pico-8 play session: mixed d-pad (fixed 12-tick cycle)

[t = 1 s] mixed d-pad (1.2s cycle ×~1): → ← ↑ ↓ + 🅾/❎ taps, ~1s
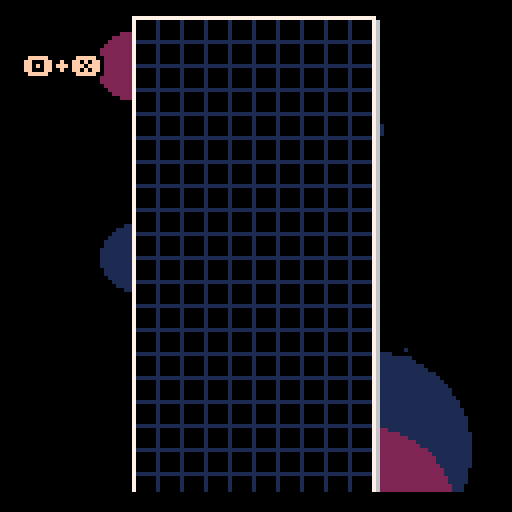
[t = 2 s] mixed d-pad (1.2s cycle ×~1): → ← ↑ ↓ + 🅾/❎ taps, ~2s
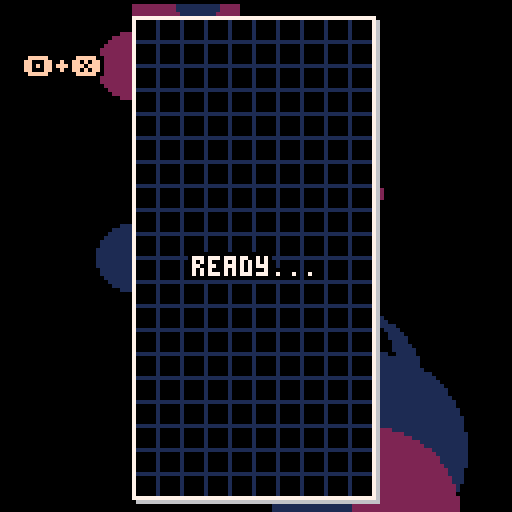
[t = 4 s] mixed d-pad (1.2s cycle ×~3): → ← ↑ ↓ + 🅾/❎ taps, ~4s
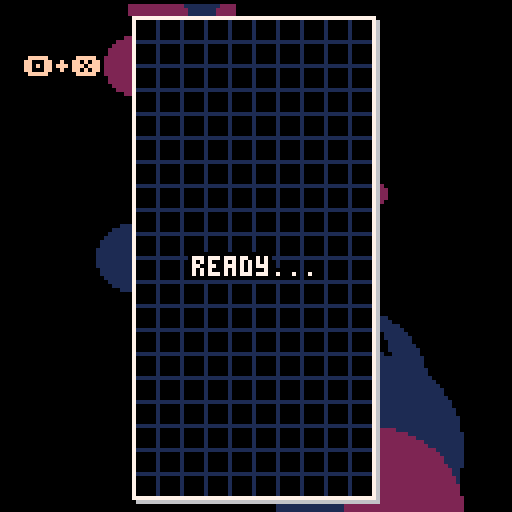
[t = 8 s] mixed d-pad (1.2s cycle ×~6): → ← ↑ ↓ + 🅾/❎ taps, ~8s
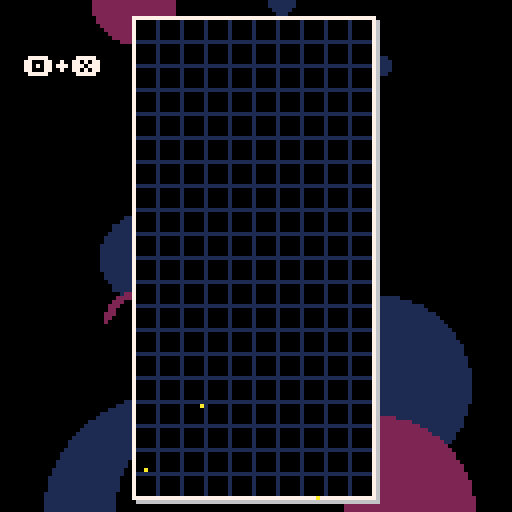

pico-8 cartridge
version 18
__lua__
cartdata 'tesselode_tera'

-- resources --

-- tetromino data --
--[[
	this section defines the shape of tetrominos, as well as how they rotate.
	the "blocks" table for each tetromino defines the shape and
	relative position of each of the 4 orientations of each tetromino.
	the "kick" table lists the relative positions that will be tested
	to see if a tetromino can be rotated clockwise or counterclockwise,
	given its current position and state of the board.
	this data follows the super rotation system (srs).
]]

-- this is the kick data used for j, l, s, t, and z pieces
local main_kick_data = {
	{ -- from spawn state
		cw = {{0, 0}, {-1, 0}, {-1, 1}, {0, -2}, {-1, -2}},
		ccw = {{0, 0}, {1, 0}, {1, 1}, {0, -2}, {1, -2}},
	},
	{ -- from 1 clockwise rotation from spawn
		cw = {{0, 0}, {1, 0}, {1, -1}, {0, 2}, {1, 2}},
		ccw = {{0, 0}, {1, 0}, {1, -1}, {0, 2}, {1, 2}},
	},
	{ -- from 2 rotations from spawn
		cw = {{0, 0}, {1, 0}, {1, 1}, {0, -2}, {1, -2}},
		ccw = {{0, 0}, {-1, 0}, {-1, 1}, {0, -2}, {-1, -2}},
	},
	{ -- from 1 counter-clockwise rotation from spawn
		cw = {{0, 0}, {-1, 0}, {-1, -1}, {0, 2}, {-1, 2}},
		ccw = {{0, 0}, {-1, 0}, {-1, -1}, {0, 2}, {-1, 2}},
	},
}

local tetrominoes = {
	i = {
		blocks = {
			{
				'0000',
				'0000',
				'1111',
				'0000',
			},
			{
				'0010',
				'0010',
				'0010',
				'0010',
			},
			{
				'0000',
				'1111',
				'0000',
				'0000',
			},
			{
				'0100',
				'0100',
				'0100',
				'0100',
			},
		},
		--[[
			this is the kick data used for i pieces. this particular
			variation is the kick data used in tgm3 and tgm ace,
			which makes i piece rotation more symmetrical than in
			standard srs
		]]
		kick = {
			{ -- from spawn state
				cw = {{0, 0}, {-2, 0}, {1, 0}, {1, 2}, {-2, -1}},
				ccw = {{0, 0}, {2, 0}, {-1, 0}, {-1, 2}, {2, -1}},
			},
			{ -- from 1 clockwise rotation from spawn
				cw = {{0, 0}, {-1, 0}, {2, 0}, {-1, 2}, {2, -1}},
				ccw = {{0, 0}, {2, 0}, {-1, 0}, {2, 1}, {-1, -2}},
			},
			{ -- from 2 rotations from spawn
				cw = {{0, 0}, {2, 0}, {-1, 0}, {2, 1}, {-1, -1}},
				ccw = {{0, 0}, {-2, 0}, {1, 0}, {-2, 1}, {1, -1}},
			},
			{ -- from 1 counter-clockwise rotation from spawn
				cw = {{0, 0}, {-2, 0}, {1, 0}, {-2, 1}, {1, -2}},
				ccw = {{0, 0}, {1, 0}, {-2, 0}, {1, 2}, {-2, -1}},
			},
		},
		sprite = 1,
		color = 12,
		sound = 63,
	},
	l = {
		blocks = {
			{
				'000',
				'111',
				'100',
			},
			{
				'010',
				'010',
				'011',
			},
			{
				'001',
				'111',
				'000',
			},
			{
				'110',
				'010',
				'010',
			},
		},
		kick = main_kick_data,
		sprite = 2,
		color = 9,
		sound = 61,
	},
	j = {
		blocks = {
			{
				'000',
				'111',
				'001',
			},
			{
				'011',
				'010',
				'010',
			},
			{
				'100',
				'111',
				'000',
			},
			{
				'010',
				'010',
				'110',
			},
		},
		kick = main_kick_data,
		sprite = 3,
		color = 14,
		sound = 62,
	},
	o = {
		blocks = {
			{
				'11',
				'11',
			},
		},
		sprite = 4,
		color = 10,
		sound = 57,
		-- the o piece has no kick data, as it cannot be rotated
	},
	s = {
		blocks = {
			{
				'000',
				'110',
				'011',
			},
			{
				'001',
				'011',
				'010',
			},
			{
				'110',
				'011',
				'000',
			},
			{
				'010',
				'110',
				'100',
			},
		},
		kick = main_kick_data,
		sprite = 5,
		color = 11,
		sound = 59,
	},
	z = {
		blocks = {
			{
				'000',
				'011',
				'110',
			},
			{
				'010',
				'011',
				'001',
			},
			{
				'011',
				'110',
				'000',
			},
			{
				'100',
				'110',
				'010',
			},
		},
		kick = main_kick_data,
		sprite = 6,
		color = 8,
		sound = 60,
	},
	t = {
		blocks = {
			{
				'000',
				'111',
				'010',
			},
			{
				'010',
				'011',
				'010',
			},
			{
				'010',
				'111',
				'000',
			},
			{
				'010',
				'110',
				'010',
			},
		},
		kick = main_kick_data,
		sprite = 7,
		color = 13,
		sound = 58,
	},
}

-- sfx
sound = {
	line_clear = {51, 50, 49, 48},
	soft_drop = 52,
	illegal = 53,
	hard_drop = 54,
	shift = 55,
	fall = 56,
	rotate_cw = 46,
	rotate_ccw = 47,
	hold = 45,
	buffered = 44,
	spin = 43,
	spin_line_clear = 42,
	top_out = 41,
	level_up = 40,
	ready = 39,
	play = 38,
	high_score = 37,
}

-- music
song = {
	song_1 = 20,
	song_2 = 0,
	song_3 = 40,
	title = 50,
}

-- save data locations
save_location = {
	high_score = 0,
	unlock_progress = 8,
	background = 32,
	music = 33,
	hard_drop = 34,
	rotation = 35,
}

-- options enums
background_mode = {
	auto = 0,
	bg_1 = 1,
	bg_2 = 2,
	bg_3 = 3,
	off = 4,
}

music_mode = {
	auto = 0,
	music_1 = 1,
	music_2 = 2,
	music_3 = 3,
	off = 4,
}

game_mode = {
	score_attack = 1,
	time_attack = 2,
}

-- constants --
local board_width = 10
local board_height = 40
local visible_board_height = 20
local block_size = 6

-- organization --
local state = {}

-->8
-- utilities

-- text
local function printf(text, x, y, color, align, outline_color)
	if align == 'center' then
		x -= #text * 2
	elseif align == 'right' then
		x -= #text * 4
	end
	if outline_color then
		for ox = -1, 1 do
			for oy = -1, 1 do
				if not (ox == 0 and oy == 0) then
					print(text, x + ox, y + oy, outline_color)
				end
			end
		end
	end
	print(text, x, y, color)
end

local function number_to_time(n)
	local seconds = flr(n % 60)
	local minutes = flr(n / 60)
	local seconds_string = tostr(seconds)
	if #seconds_string < 2 then
		seconds_string = '0' .. seconds_string
	end
	return tostr(minutes) .. ':' .. seconds_string
end

local function draw_fancy_number(number_string, x, y, alternate_palette)
	local start_sprite = alternate_palette and 112 or 32
	number_string = tostr(number_string)
	for i = 1, #number_string do
		local pos = #number_string - (i - 1)
		local character = sub(number_string, pos, pos)
		local sprite_offset = character == ':' and 10 or character == '.' and 11 or tonum(character)
		spr(start_sprite + sprite_offset, x - 5 * i, y)
	end
end

-- state management
local current_state

local function switch_state(state, ...)
	local previous = current_state
	if previous and previous.leave then
		previous:leave(...)
	end
	current_state = state
	if current_state.enter then
		current_state:enter(previous, ...)
	end
end

-- classes
local function new_class(t)
	local class = t or {}
	class.__index = class
	setmetatable(class, {
		__call = function(self, ...)
			local instance = setmetatable({}, class)
			if instance.new then instance:new(...) end
			return instance
		end,
	})
	return class
end

-->8
-- classes

local class = {}

-- particles

class.particle = new_class()

function class.particle:new(x, y, color, life_multiplier)
	self.x = x
	self.y = y
	self.color = color
	self.angle = rnd()
	self.angular_velocity = (-.5 + rnd()) / 100
	self.speed = 1 + rnd()
	self.damping = (1 + rnd()) / 60
	self.life = (60 + 60 * rnd()) * (life_multiplier or 1)
end

function class.particle:update()
	self.angular_velocity += (-.5 + rnd()) / 1000
	self.angle += self.angular_velocity
	self.speed -= self.damping
	self.x += self.speed * cos(self.angle)
	self.y += self.speed * sin(self.angle)
	self.life -= 1
	if self.life <= 0 then
		self.dead = true
	end
end

function class.particle:draw()
	pset(self.x, self.y, self.color)
end

-- line clear animation

class.line_clear_animation = new_class {
	duration = 28,
}

function class.line_clear_animation:new(x, y)
	self.x = x
	self.y = y
	self.time = 0
	self.width = 0
end

function class.line_clear_animation:update()
	self.width += (board_width * block_size - self.width) / 3
	if self.time < 20 and self.time % 2 == 0 then
		add(state.game.effects, class.particle(self.x + self.width, self.y, 7))
		add(state.game.effects, class.particle(self.x + self.width, self.y + block_size, 7))
	end
	self.time += 1
	self.dead = self.time >= self.duration
end

function class.line_clear_animation:draw()
	local color = self.time > 26 and 1
			   or self.time > 23 and 2
			   or self.time > 20 and 4
			   or self.time > 17 and 6
			   or 7
	rectfill(self.x, self.y, self.x + self.width,
		self.y + block_size, color)
end

-- tetris message

class.line_clear_message = new_class {
	duration = 40,
}

function class.line_clear_message:new(text, x, y)
	self.text = text
	self.x = x
	self.y = y + block_size
	self.target_y = y
	self.life = self.duration
end

function class.line_clear_message:update()
	self.y += (self.target_y - self.y) * .1
	self.life -= 1
	self.dead = self.life <= 0
end

function class.line_clear_message:draw()
	local color = self.life < 3 and 1
			   or self.life < 7 and 5
			   or self.life < 12 and 6
			   or 7
	local outline_color = self.life < 3 and 0 or 1
	printf(self.text, self.x, self.y, color, 'center', outline_color)
end

-- level up message

class.level_up_message = new_class()

function class.level_up_message:new()
	self.life = 180
	self.arrow_y_offset = 16
end

function class.level_up_message:update()
	self.arrow_y_offset -= self.arrow_y_offset * .1
	self.life -= 1
	self.dead = self.life <= 0
end

function class.level_up_message:draw()
	sspr(112, 0, 16, 16, 8, 72 + self.arrow_y_offset)
	printf('level up', 16, 78, time() % 1 > .5 and 7 or 12, 'center', 0)
end

-- menu

class.menu = new_class()

function class.menu:new(options)
	self.options = options
	self.selected = 1
	self.disabled = false
	self.hidden = false
	self.higlight_animation_time = 0
	self.y_offset = 0
end

function class.menu:update()
	self.higlight_animation_time += 1/60

	if self.disabled then return end

	-- input
	if btnp(0) then
		if self.options[self.selected].change then
			self.options[self.selected].change(-1)
			sfx(sound.shift)
		end
	elseif btnp(1) then
		if self.options[self.selected].change then
			self.options[self.selected].change(1)
			sfx(sound.shift)
		end
	elseif btnp(2) then
		self.selected -= 1
		if self.selected <= 0 then
			self.selected = #self.options
		end
		self.higlight_animation_time = 0
		sfx(sound.fall)
	end
	if btnp(3) then
		self.selected += 1
		if self.selected > #self.options then
			self.selected = 1
		end
		self.higlight_animation_time = 0
		sfx(sound.fall)
	end
	if btnp(4) then
		if self.options[self.selected].confirm then
			sfx(self.options[self.selected].sound or sound.rotate_cw)
			self.options[self.selected].confirm()
		end
		self.higlight_animation_time = 0
	end
end

function class.menu:draw(top)
	if self.hidden then return end
	for i = 1, #self.options do
		local text = self.options[i].text()
		local y = top + self.y_offset + 8 * (i - 1)
		if i == self.selected then
			local phase = cos(self.higlight_animation_time / 2)
			local color = phase > .25 and 7 or phase > -.25 and 15 or 14
			printf(text, 64, y + 1, 1, 'center')
			printf(text, 64, y, color, 'center')
		else
			printf(text, 64, y + 1, 5, 'center')
		end
	end
end

-->8
-- gameplay state

state.game = {
	board_draw_x = 33,
	board_draw_y = 4,
	shift_first_repeat_time = 10,
	shift_repeat_time = 1,
	soft_drop_gravity = 2,
	moves_per_level = 40,
	skin_change_1 = 4,
	skin_change_2 = 8,
	skin_change_dramatic_pause = 8,
	score_bounce_amount = 4,
	background_wipe_speed = 1,
	gravity_intervals = {45, 20, 10, 7, 4, 2, 1, .5, .1},
	lock_delays = {30, 28, 26, 24, 22, 20, 18, 16},
	point_values = {{3, 6, 10, 15}, {5, 10, 15, 20}},
	forced_lock_times = {240, 210, 180, 160, 140, 120, 110, 100, 90, 83, 76, 70, 63, 56, 50, 45, 40, 35, 30},
	time_attack_level_scale = 10,
	time_attack_base_level_drain = .0001,
}

function state.game:init_board()
	self.board = {}
	for x = 1, board_width do
		self.board[x] = {}
		for y = 1, board_height do
			self.board[x][y] = 0
		end
	end
end

function state.game:populate_next_queue()
	-- create a bag of all the possible tetrominos
	local shapes = {}
	for shape, _ in pairs(tetrominoes) do
		add(shapes, shape)
	end

	-- add them to the next queue in a random order
	for _ = 1, #shapes do
		local n = ceil(rnd(#shapes))
		add(self.next_queue, shapes[n])
		del(shapes, shapes[n])
	end
end

function state.game:get_spawn_delay()
	local level = flr(self.level)
	return level < 13 and 15
		or level < 23 and 15 - (level - 12)
		or 5
end

function state.game:get_gravity_interval()
	local level = flr(self.level)
	return self.gravity_intervals[min(level, #self.gravity_intervals)]
end

function state.game:get_lock_delay()
	local level = flr(self.level)
	return self.lock_delays[mid(1, level - 7, #self.lock_delays)]
end

function state.game:get_forced_lock_delay()
	local level = flr(self.level)
	return self.forced_lock_times[mid(1, level, #self.forced_lock_times)]
end

function state.game:enter(previous, mode)
	self.mode = mode or game_mode.time_attack
	self:init_board()
	self.next_queue = {}
	self:populate_next_queue()
	self.inverted_rotation = dget(save_location.rotation) == 1
	self.sonic_drop = dget(save_location.hard_drop) == 1
	self.current_tetromino = nil
	self.score = 0
	self.time = 0
	if mode == game_mode.score_attack then
		self.moves = 0
		self.moves_until_next_level = self.moves_per_level
	end
	self.level = self.mode == game_mode.time_attack and 3 or 1
	self.spawn_timer = self:get_spawn_delay()
	self.shift_repeat_timer = -1
	self.shift_repeat_direction = 0
	self.soft_drop_down_previous = false
	self.lock_timer = -1
	self.forced_lock_timer = self:get_forced_lock_delay()
	self.held = false
	self.gravity_timer = self:get_gravity_interval()
	self.shift_buffer = {}
	self.rotation_buffer = {}
	self.filled_lines = {}
	self.is_spun = false
	self.line_clear_animation_timer = 0
	self.countdown = 80

	-- stats
	self.line_clears = {0, 0, 0, 0}
	self.spins = 0

	-- cosmetic
	self.background_mode = dget(save_location.background)
	self.music_mode = dget(save_location.music)
	music(-1)
	self.play_tetromino_sound = false
	self.effects = {}
	self.score_y_offset = 0
	self.reached_music_fadeout_1 = false
	self.reached_music_2 = false
	self.reached_music_fadeout_2 = false
	self.reached_music_3 = false
	self.background_wipe_height = 0
	self.enter_transition_progress = 0

	-- pause menu
	menuitem(1, 'retry', function()
		switch_state(state.game)
	end)
	menuitem(2, 'back to title', function()
		switch_state(state.title)
	end)
end

function state.game:leave()
	menuitem(1)
	menuitem(2)
end

function state.game:is_block_free(x, y)
	if x < 1 or y < 1 or x > board_width or y > board_height then
		return false
	end
	return self.board[x][y] == 0
end

function state.game:can_tetromino_fit(shape, x, y, orientation)
	local blocks = tetrominoes[shape].blocks[orientation]
	for relative_y = 1, #blocks do
		local row = blocks[relative_y]
		for relative_x = 1, #row do
			if sub(row, relative_x, relative_x) == '1' then
				if not self:is_block_free(x + relative_x - 1, y + relative_y - 1) then
					return false
				end
			end
		end
	end
	return true
end

function state.game:can_current_tetromino_fit(dx, dy, orientation)
	local c = self.current_tetromino
	if not c then return false end
	return self:can_tetromino_fit(c.shape, c.x + (dx or 0), c.y + (dy or 0), orientation or c.orientation)
end

function state.game:get_next_shape()
	local shape = self.next_queue[1]
	del(self.next_queue, shape)
	if #self.next_queue < 7 then
		self:populate_next_queue()
	end
	return shape
end

function state.game:spawn_tetromino(shape)
	shape = shape or self:get_next_shape()
	self.current_tetromino = {
		shape = shape,
		x = 4,
		y = shape == 'i' and 20 or 21,
		orientation = 1,
	}
	if self:can_current_tetromino_fit(0, -1) then
		self.current_tetromino.y = self.current_tetromino.y - 1
	end
	if not self:can_current_tetromino_fit() then
		self:place_current_tetromino(false, true)
		switch_state(state.lose)
	end
	self.gravity_timer = self:get_gravity_interval()
	self.lock_timer = -1
	self.forced_lock_timer = self:get_forced_lock_delay()
	self.is_spun = false
end

function state.game:hold()
	if not self.current_tetromino then return end
	if self.held_this_turn then
		sfx(sound.illegal)
		return
	end
	local previous_held = self.held
	self.held = self.current_tetromino.shape
	self.held_this_turn = true
	self:spawn_tetromino(previous_held)
	sfx(sound.hold)
end

function state.game:increase_score(amount)
	self.score += amount
	if self.mode == game_mode.time_attack then
		self.level += sqrt(amount) / self.time_attack_level_scale
	end
	self.score_y_offset = self.score_bounce_amount
end

function state.game:place_current_tetromino(hard_drop, top_out)
	local c = self.current_tetromino
	if not c then return end
	local blocks = tetrominoes[c.shape].blocks[c.orientation]
	for relative_y = 1, #blocks do
		local row = blocks[relative_y]
		for relative_x = 1, #row do
			if sub(row, relative_x, relative_x) == '1' then
				local board_x = c.x + relative_x - 1
				local board_y = c.y + relative_y - 1
				self.board[board_x][board_y] = c.shape
				local x, y = self:board_to_screen(board_x, board_y)
				add(self.effects, class.particle(x, y, tetrominoes[c.shape].color, 1/4))
			end
		end
	end
	if not top_out then
		self:increase_score(1)
		if self.mode == game_mode.score_attack then
			self.moves += 1
			-- level up
			self.moves_until_next_level -= 1
			if self.moves_until_next_level == 0 then
				self.moves_until_next_level = self.moves_per_level
				self.level += 1
				add(self.effects, class.level_up_message())
				sfx(sound.level_up)
			end
		end
	end
	self:detect_filled_lines()
	self.current_tetromino = nil	
	self.held_this_turn = false
	self.spawn_timer = self:get_spawn_delay()
	sfx(hard_drop and sound.hard_drop or sound.soft_drop)
	self.play_tetromino_sound = true

	-- level-based unlocks
	if self.mode == game_mode.score_attack then
		if self.level >= self.skin_change_2 then
			dset(save_location.unlock_progress, 2)
		elseif self.level >= self.skin_change_1 then
			dset(save_location.unlock_progress, 1)
		end
	end
end

function state.game:apply_gravity(soft_drop)
	if not self.current_tetromino then return end
	if self:can_current_tetromino_fit(0, -1) then
		self.current_tetromino.y -= 1
		sfx(sound.fall)
	else
		if soft_drop then
			self:place_current_tetromino()
		else
			self.lock_timer = self:get_lock_delay()
		end
	end
end

function state.game:get_hard_drop_y()
	local c = self.current_tetromino
	local y = c.y
	while self:can_tetromino_fit(c.shape, c.x, y - 1, c.orientation) do
		y -= 1
	end
	return y
end

function state.game:reset_gravity_timer()
	self.gravity_timer = min(self:get_gravity_interval(), self.soft_drop_gravity)
end

function state.game:soft_drop()
	self:apply_gravity(true)
	self:reset_gravity_timer()
end

function state.game:hard_drop()
	if not self.current_tetromino then return end
	self.current_tetromino.y = self:get_hard_drop_y()
	if self.sonic_drop then
		sfx(sound.hard_drop)
		self:reset_gravity_timer()
	else
		self:place_current_tetromino(true)
	end
end

function state.game:update_gravity(soft_drop)
	if not self:can_current_tetromino_fit(0, -1) then
		self.forced_lock_timer -= 1
		if self.forced_lock_timer <= 0 then
			self:place_current_tetromino()
		end
	end
	if self.lock_timer ~= -1 then
		self.lock_timer -= 1
		if self.lock_timer <= 0 then
			self:place_current_tetromino()
		end
		return
	end
	self.gravity_timer -= 1
	while self.gravity_timer <= 0 do
		local gravity_interval = self:get_gravity_interval()
		if soft_drop then
			gravity_interval = min(gravity_interval, self.soft_drop_gravity)
		end
		self.gravity_timer += gravity_interval
		self:apply_gravity()
	end
end

function state.game:shift(dir)
	if not self.current_tetromino then return end
	if self:can_current_tetromino_fit(dir) then
		self.current_tetromino.x += dir
		self.lock_timer = -1
		return true
	end
	return false
end

function state.game:rotate(ccw)
	local c = self.current_tetromino
	if not c then return end
	if c.shape == 'o' then return false end -- o pieces can't rotate
	local dir = ccw and 'ccw' or 'cw'
	local new_orientation = c.orientation
	if ccw then
		new_orientation += 1
		if new_orientation > 4 then new_orientation = 1 end
	else
		new_orientation -= 1
		if new_orientation < 1 then new_orientation = 4 end
	end
	local tests = tetrominoes[c.shape].kick[c.orientation][dir]
	for test in all(tests) do
		local dx, dy = test[1], test[2]
		if self:can_current_tetromino_fit(dx, dy, new_orientation) then
			c.x += dx
			c.y += dy
			c.orientation = new_orientation
			self.lock_timer = -1

			-- detect spins
			self.is_spun = true
			if self:can_current_tetromino_fit(-1) then
				self.is_spun = false
			elseif self:can_current_tetromino_fit(1) then
				self.is_spun = false
			elseif self:can_current_tetromino_fit(0, 1) then
				self.is_spun = false
			end
			if self.is_spun then sfx(sound.spin) end

			return true
		end
	end
	return false
end

function state.game:is_line_full(line_number)
	for x = 1, board_width do
		if self.board[x][line_number] == 0 then
			return false
		end
	end
	return true
end

function state.game:clear_line(line_number)
	for x = 1, board_width do
		for y = line_number, board_height - 1 do
			self.board[x][y] = self.board[x][y + 1]
		end
		self.board[x][board_height] = 0
	end
end

function state.game:clear_lines()
	for line in all(self.filled_lines) do
		self:clear_line(line)
		del(self.filled_lines, line)
	end
end

function state.game:detect_filled_lines()
	for y = board_height, 1, -1 do
		if self:is_line_full(y) then
			add(self.filled_lines, y)
			add(self.effects, class.line_clear_animation(self:board_to_screen(1, y)))
		end
	end
	if #self.filled_lines > 0 then
		self.line_clear_animation_timer = class.line_clear_animation.duration
		self:increase_score(self.point_values[self.is_spun and 2 or 1][#self.filled_lines])
		self.line_clears[#self.filled_lines] += 1
		sfx(sound.line_clear[#self.filled_lines])
		local message_x, message_y = self:board_to_screen(board_width / 2 + 1,
			(self.filled_lines[1] + self.filled_lines[#self.filled_lines]) / 2)
		if #self.filled_lines >= 4 then
			add(self.effects, class.line_clear_message('tera', message_x, message_y))
		elseif self.is_spun then
			self.spins += 1
			add(self.effects, class.line_clear_message('spin', message_x, message_y))
			sfx(sound.spin_line_clear)
		end
	end
	return #self.filled_lines > 0
end

function state.game:input_shift(dir)
	if self.current_tetromino then
		if self:shift(dir) then sfx(sound.shift) end
	else
		add(self.shift_buffer, dir)
		sfx(sound.shift)
	end
end

function state.game:input_rotation(ccw)
	if self.current_tetromino then
		if self:rotate(ccw) then
			sfx(ccw and sound.rotate_ccw or sound.rotate_cw)
		else
			sfx(sound.illegal)
		end
	else
		add(self.rotation_buffer, ccw)
		sfx(ccw and sound.rotate_ccw or sound.rotate_cw)
	end
end

function state.game:update_gameplay()
	-- update blocking animations
	if self.line_clear_animation_timer > 0 then
		self.line_clear_animation_timer -= 1
		if self.line_clear_animation_timer > 0 then
			return
		end
	end

	self:clear_lines()

	-- spawn tetrominoes
	if self.spawn_timer ~= -1 then
		self.spawn_timer -= 1
		if self.spawn_timer == 0 then
			if #self.shift_buffer > 0 or #self.rotation_buffer > 0 then
				sfx(sound.buffered)
			end
			self:spawn_tetromino()
			self.spawn_timer = -1
			for ccw in all(self.rotation_buffer) do
				self:rotate(ccw)
				del(self.rotation_buffer, ccw)
			end
			for dir in all(self.shift_buffer) do
				self:shift(dir)
				del(self.shift_buffer, dir)
			end
		end
	end

	-- shift controls
	if not (btn(0) or btn(1)) then
		self.shift_repeat_timer = -1
		self.shift_repeat_direction = 0
	end
	if self.shift_repeat_timer ~= -1 and self.shift_repeat_direction ~= 0 then
		self.shift_repeat_timer -= 1
		if self.shift_repeat_timer == 0 then
			self.shift_repeat_timer = self.shift_repeat_time
			self:input_shift(self.shift_repeat_direction)
		end
	end
	if btnp(0) and self.shift_repeat_direction ~= -1 then
		self.shift_repeat_timer = self.shift_first_repeat_time
		self.shift_repeat_direction = -1
		self:input_shift(-1)
	end
	if btnp(1) and self.shift_repeat_direction ~= 1 then
		self.shift_repeat_timer = self.shift_first_repeat_time
		self.shift_repeat_direction = 1
		self:input_shift(1)
	end

	-- drop controls
	if btnp(2) then self:hard_drop() end
	if btn(3) and not self.soft_drop_down_previous then
		self:soft_drop()
	end
	self.soft_drop_down_previous = btn(3)

	-- rotation controls
	if btnp(4) then
		if btn(5) then
			self:hold()
		else
			self:input_rotation(not self.inverted_rotation)
		end
	elseif btnp(5) then
		if btn(4) then
			self:hold()
		else
			self:input_rotation(self.inverted_rotation)
		end
	end

	self:update_gravity(btn(3))

	-- time attack level drain
	if self.mode == game_mode.time_attack then
		self.level -= self.time_attack_base_level_drain * flr(self.level) ^ 1.5
		self.level = max(1, self.level)
	end
end

function state.game:update_cosmetic()
	-- update visual effects
	for effect in all(self.effects) do
		effect:update()
		if effect.dead then
			del(self.effects, effect)
		end
	end

	-- score animation
	self.score_y_offset -= self.score_y_offset * .25
	if self.score_y_offset < .1 then
		self.score_y_offset = 0
	end

	-- tetromino sound cue
	if self.play_tetromino_sound then
		sfx(tetrominoes[self.next_queue[1]].sound)
		self.play_tetromino_sound = false
	end

	if self.mode == game_mode.score_attack then
		-- music cues
		if self.music_mode == music_mode.auto then
			if not self.reached_music_fadeout_1
					and self.level == self.skin_change_1 - 1
					and self.moves_until_next_level < self.skin_change_dramatic_pause then
				music(-1, 4000)
				self.reached_music_fadeout_1 = true
			end
			if not self.reached_music_2 and self.level == self.skin_change_1 then
				music(song.song_2)
				self.reached_music_2 = true
			end
			if not self.reached_music_fadeout_2
					and self.level == self.skin_change_2 - 1
					and self.moves_until_next_level < self.skin_change_dramatic_pause then
				music(-1, 4000)
				self.reached_music_fadeout_2 = true
			end
			if not self.reached_music_3 and self.level == self.skin_change_2 then
				music(song.song_3)
				self.reached_music_3 = true
			end
		end
		-- background wipe transition
		if (self.level == self.skin_change_1 - 1 or self.level == self.skin_change_2 - 1)
				and self.moves_until_next_level < self.skin_change_dramatic_pause then
			if self.background_wipe_height < 128 then
				self.background_wipe_height += self.background_wipe_speed
			end
		else
			if self.background_wipe_height > 0 then
				self.background_wipe_height -= self.background_wipe_speed
			end
		end
	end


	-- enter transition
	if self.enter_transition_progress < 1 then
		self.enter_transition_progress += 1/15
	end
end

function state.game:update()
	self:update_cosmetic()
	if self.countdown > -100 then
		self.countdown -= 1
		if self.countdown == 60 then
			sfx(sound.ready)
		end
		if self.countdown == 0 then
			self.play_tetromino_sound = true
			if self.music_mode == music_mode.auto or self.music_mode == music_mode.music_1 then
				music(song.song_1)
			elseif self.music_mode == music_mode.music_2 then
				music(song.song_2)
			elseif self.music_mode == music_mode.music_3 then
				music(song.song_3)
			end
		end
	end
	if self.countdown <= 0 then
		self:update_gameplay()
		self.time += 1/60
	end
end

function state.game:board_to_screen(board_x, board_y)
	return self.board_draw_x + (board_x - 1) * block_size, 
		self.board_draw_y + visible_board_height * block_size - board_y * block_size
end

function state.game:draw_block(board_x, board_y, shape, ghost)
	local x, y = self:board_to_screen(board_x, board_y)
	local s = shape == 'x' and 8
	       or ghost and tetrominoes[shape].sprite + 16
		   or tetrominoes[shape].sprite
	spr(s, x, y)
end

function state.game:draw_board_contents()
	for x = 1, board_width do
		for y = 1, board_height do
			if self.board[x][y] ~= 0 then
				self:draw_block(x, y, self.board[x][y])
			end
		end
	end
end

function state.game:draw_board_border()
	camera(-self.board_draw_x, -self.board_draw_y)
	rect(0, 0, board_width * block_size,
		visible_board_height * block_size, 7)
	line(1, visible_board_height * block_size + 1,
		board_width * block_size + 1, visible_board_height * block_size + 1, 6)
	line(board_width * block_size + 1, 1,
		board_width * block_size + 1, visible_board_height * block_size + 1, 6)
	camera()
end

function state.game:draw_board_grid()
	camera(-self.board_draw_x, -self.board_draw_y)
	for x = 1, board_width - 1 do
		line(x * block_size, 0, x * block_size,
			visible_board_height * block_size, 1)
	end
	for y = 1, visible_board_height - 1 do
		line(0, y * block_size, board_width * block_size,
			y * block_size, 1)
	end
	camera()
end

function state.game:draw_tetromino(shape, x, y, orientation, ghost, centered)
	if centered then
		if shape == 'o' then
			x += 1
		elseif shape ~= 'i' then
			x += .5
		end
		y -= 1
		if shape == 'i' then y -= .5 end
		if shape == 'o' then y += 1 end
	end
	orientation = orientation or 1
	local blocks = tetrominoes[shape].blocks[orientation]
	for relative_y = 1, #blocks do
		local row = blocks[relative_y]
		for relative_x = 1, #row do
			local board_x = x + relative_x - 1
			local board_y = y + relative_y - 1
			if sub(row, relative_x, relative_x) == '1' then
				self:draw_block(board_x, board_y, shape, ghost)
			end
		end
	end
end

function state.game:draw_current_tetromino(ghost)
	if not self.current_tetromino then return end
	local c = self.current_tetromino
	local y = ghost and self:get_hard_drop_y() or c.y
	self:draw_tetromino(c.shape, c.x, y, c.orientation, ghost)
end

function state.game:draw_hud()
	map(0, 0, 0, -4, 16, 16)

	-- next pieces
	camera(-67, 128 - 45)
	for i = 1, 3 do
		self:draw_tetromino(self.next_queue[i], 1, 3 * (-i + 1), 1, false, true)
	end
	camera()

	-- held piece
	if self.held then
		camera(29, 128 - 21)
		self:draw_tetromino(self.held, 1, 0, 1, false, true)
		camera()
	else
		printf('🅾️+❎', 12, 14, time() % 2 > 1 and 15 or 7, 'center', 0)
	end

	-- score
	draw_fancy_number(self.score, 27, 44 + self.score_y_offset)

	-- level
	if self.mode == game_mode.time_attack then
		local level_string = flr(self.level * 100)
		level_string = sub(level_string, 1, -3) .. '.' .. sub(level_string, -2, -1)
		draw_fancy_number(level_string, 27, 76, true)
	else
		draw_fancy_number(self.level, 27, 76, true)
	end

	-- time
	draw_fancy_number(number_to_time(self.time), 27, 108, true)

	-- countdown
	if self.countdown > 0 and self.countdown < 60 then
		printf('ready...', 64, 64, 7, 'center', 0)
	elseif self.countdown <= 0 and self.countdown > -30 then
		printf('go!', 64, 64 + 8 * ((30 - abs(self.countdown)) / 30) ^ 4, 7, 'center', 0)
	end
end

function state.game:draw_board()
	rectfill(self.board_draw_x, self.board_draw_y,
		self.board_draw_x + block_size * board_width,
		self.board_draw_y + block_size * visible_board_height,
		0)
	self:draw_board_grid()
	self:draw_board_border()
	self:draw_board_contents()
	self:draw_current_tetromino(true)
	self:draw_current_tetromino()
end

function state.game:draw_background_1()
	for y = 0, 128, 16 do
		local t = 1/20 * (time() + y / 4)
		for color = 2, 0, -1 do
			circfill(64 + 32 * sin(t), y, 16 + 14 * sin(t / 3), color)
			t += 1/3
		end
	end
end

function state.game:draw_background_2()
	rectfill(0, 0, 128, 128, 1)
	for i = 1, 2 do
		local t = time() * sqrt(i) / 25
		local w = 128 + 64 * sin(t)
		local h = 128 + 64 * cos(t * 2/3)
		pal(7, i == 2 and 1 or 2)
		sspr(0, 32, 8, 8, 64 - w/2, 64 - h/2, w, h)
	end
	pal(7, 7)
end

function state.game:draw_background_3()
	local offset = 22 + sin(time() / 120)
	for x = -32, 128, 3 do
		local t = (time() + x) / 33
		for i = 1, 16 do
			local s = sin(t + i / offset)
			local color = i < 5 and 1 or i < 10 and 2 or 13
			print('…', x + 16 * s, 64 + 72 * s, color)
		end
	end
end

function state.game:draw_background()
	if self.background_mode == background_mode.auto then
		if self.level >= self.skin_change_2 then
			self:draw_background_3()
		elseif self.level >= self.skin_change_1 then
			self:draw_background_2()
		else
			self:draw_background_1()
		end
		if (self.level == self.skin_change_1 - 1 or self.level == self.skin_change_2 - 1) then
			rectfill(0, 0, 128, self.background_wipe_height, 0)
		else
			rectfill(0, 128 - self.background_wipe_height, 128, 128, 0)
		end
	elseif self.background_mode == background_mode.bg_1 then
		self:draw_background_1()
	elseif self.background_mode == background_mode.bg_2 then
		self:draw_background_2()
	elseif self.background_mode == background_mode.bg_3 then
		self:draw_background_3()
	end
end

function state.game:draw()
	cls()
	if self.enter_transition_progress < 1 then
		clip(64 - 64 * self.enter_transition_progress,
			64 - 64 * self.enter_transition_progress,
			128 * self.enter_transition_progress,
			128 * self.enter_transition_progress)
	end
	if self.background_mode ~= background_mode.off then
		self:draw_background()
	end
	self:draw_board()
	self:draw_hud()
	for effect in all(self.effects) do
		effect:draw()
	end
	clip()
end

-->8
-- lose state
-- reuses a lot of data and functions from the game state,
-- but skips the core gameplay loop
state.lose = {
	black_out_animation_speed = 128 / 60,
	gray_out_animation_interval = 5,
}

function state.lose:enter(previous)
	self.previous_high_score = dget(save_location.high_score)
	self.is_new_high_score = state.game.score > dget(save_location.high_score)
	if self.is_new_high_score then
		dset(save_location.high_score, state.game.score)
	end

	self.menu = class.menu {
		{
			text = function() return 'retry' end,
			confirm = function()
				self.transitioning = true
				self.menu.disabled = true
				self.next_state = state.game
			end,
			sound = sound.play,
		},
		{
			text = function() return 'back to menu' end,
			confirm = function()
				self.transitioning = true
				self.menu.disabled = true
				self.next_state = state.title
			end
		}
	}
	self.menu.disabled = true
	self.menu.hidden = true

	-- stats
	self.stats = {
		{time = 180, text = 'moves', value = state.game.moves},
		{time = 200, text = 'singles', value = state.game.line_clears[1]},
		{time = 220, text = 'doubles', value = state.game.line_clears[2]},
		{time = 240, text = 'triples', value = state.game.line_clears[3]},
		{time = 260, text = 'teras', value = state.game.line_clears[4]},
		{time = 280, text = 'spins', value = state.game.spins},
		{time = 320, text = 'score', value = state.game.score, pink = true, sound = sound.line_clear[4], oy = 8},
	}

	-- cosmetic
	self.black_out_height = 0
	self.gray_out_timer = self.gray_out_animation_interval
	self.gray_out_row = 1
	self.results_background_height = 0
	self.time = 0
	self.transitioning = false
	self.transition_progress = 0
	music(-1)
	sfx(sound.top_out)
end

function state.lose:update()
	state.game:update_cosmetic()

	-- black out animation
	self.black_out_height += self.black_out_animation_speed
	self.gray_out_timer -= 1
	while self.gray_out_timer <= 0 do
		self.gray_out_timer += self.gray_out_animation_interval
		for x = 1, board_width do
			if state.game.board[x][self.gray_out_row] ~= 0 then
				state.game.board[x][self.gray_out_row] = 'x'
			end
		end
		if self.gray_out_row < board_height then
			self.gray_out_row += 1
		end
	end
	if self.time < 10000 then self.time += 1 end
	if self.time > 140 and self.results_background_height < 128 then
		self.results_background_height += 6
		if self.results_background_height > 128 then
			self.results_background_height = 128
		end
	end

	-- results popup sounds
	for stat in all(self.stats) do
		if self.time == stat.time then
			sfx(stat.sound or sound.rotate_ccw)
		end
	end

	-- menu
	if self.time == 360 then
		self.menu.hidden = false
		self.menu.disabled = false
		if self.is_new_high_score then sfx(sound.high_score) end
	end
	self.menu:update()

	-- exit transition
	if self.transitioning then
		self.transition_progress += 1/15
		if self.transition_progress >= 3 then
			switch_state(self.next_state)
		end
	end
end

function state.lose:draw()
	cls()

	-- board
	state.game:draw_background()
	rectfill(0, 0, 128, self.black_out_height, 7)
	rectfill(0, 0, 128, self.black_out_height - 8, 6)
	rectfill(0, 0, 128, self.black_out_height - 16, 5)
	rectfill(0, 0, 128, self.black_out_height - 24, 1)
	rectfill(0, 0, 128, self.black_out_height - 32, 0)
	state.game:draw_board()
	state.game:draw_hud()
	for effect in all(state.game.effects) do
		effect:draw()
	end

	-- results
	if self.results_background_height > 0 then
		rectfill(state.game.board_draw_x, 0,
			state.game.board_draw_x + board_width * block_size,
			self.results_background_height, 0)
	end
	state.game:draw_board_border()
	for i = 1, #self.stats do
		local stat = self.stats[i]
		if self.time > stat.time then
			local oy = 8 * (i - 1) + (stat.oy or 0) + max(stat.time + 4 - self.time, 0)
			printf(stat.text, 38, 16 + oy, 6, 'left', 0)
			draw_fancy_number(stat.value, 88, 15 + oy, not stat.pink)
		end
	end
	if self.time > 360 then
		if self.is_new_high_score then
			local phase = cos(time() / 2)
			local color = phase > .25 and 7 or phase > -.25 and 15 or 10
			printf('new best!', 64, 88 + 2.5 * sin(time() / 2), color, 'center', 0)
		else
			printf('best', 38, 86, 7, 'left', 0)
			draw_fancy_number(self.previous_high_score, 88, 85, true)
		end
	end

	self.menu:draw(100)

	-- exit transition
	if self.transitioning then
		rectfill(64 - 64 * self.transition_progress,
			64 - 64 * self.transition_progress,
			64 + 64 * self.transition_progress,
			64 + 64 * self.transition_progress,
			0)
	end
end

-->8
-- title screen

state.title = {}

function state.title:init_main_menu()
	self.menu = class.menu {
		{
			text = function() return 'play' end,
			confirm = function()
				self.transitioning = true
				self.menu.disabled = true
				music(-1)
			end,
			sound = sound.play,
		},
		{
			text = function() return 'options' end,
			confirm = function()
				self:init_options_menu()
			end,
		},
	}
end

function state.title:init_options_menu()
	self.menu = class.menu {
		{
			text = function()
				local unlock_progress = dget(save_location.unlock_progress)
				if self.selected_background == background_mode.auto then
					return '⬅️ background: auto ➡️  '
				elseif self.selected_background == background_mode.bg_1 then
					return '⬅️ background: chill ➡️  '
				elseif self.selected_background == background_mode.bg_2 then
					if unlock_progress > 0 then
						return '⬅️ background: slippy ➡️  '
					else
						return '⬅️ background: ???? ➡️  '
					end
				elseif self.selected_background == background_mode.bg_3 then
					if unlock_progress > 1 then
						return '⬅️ background: wavy ➡️  '
					else
						return '⬅️ background: ???? ➡️  '
					end
				elseif self.selected_background == background_mode.off then
					return '⬅️ background: off ➡️  '
				end
			end,
			change = function(dir)
				self.selected_background += dir
				if self.selected_background < 0 then self.selected_background = 4 end
				if self.selected_background > 4 then self.selected_background = 0 end
				local unlock_progress = dget(save_location.unlock_progress)
				if self.selected_background == background_mode.bg_2 and unlock_progress < 1 then
					return
				end
				if self.selected_background == background_mode.bg_3 and unlock_progress < 2 then
					return
				end
				dset(save_location.background, self.selected_background)
			end
		},
		{
			text = function()
				local unlock_progress = dget(save_location.unlock_progress)
				if self.selected_music == music_mode.auto then
					return '⬅️ music: auto ➡️  '
				elseif self.selected_music == music_mode.music_1 then
					return '⬅️ music: gentle ➡️  '
				elseif self.selected_music == music_mode.music_2 then
					if unlock_progress > 0 then
						return '⬅️ music: groovy ➡️  '
					else
						return '⬅️ music: ???? ➡️  '
					end
				elseif self.selected_music == music_mode.music_3 then
					if unlock_progress > 1 then
						return '⬅️ music: hectic ➡️  '
					else
						return '⬅️ music: ???? ➡️  '
					end
				elseif self.selected_music == music_mode.off then
					return '⬅️ music: off ➡️  '
				end
			end,
			change = function(dir)
				self.selected_music += dir
				if self.selected_music < 0 then self.selected_music = 4 end
				if self.selected_music > 4 then self.selected_music = 0 end
				local unlock_progress = dget(save_location.unlock_progress)
				if self.selected_music == music_mode.music_2 and unlock_progress < 1 then
					return
				end
				if self.selected_music == music_mode.music_3 and unlock_progress < 2 then
					return
				end
				dset(save_location.music, self.selected_music)
			end
		},
		{
			text = function()
				return dget(save_location.rotation) == 0 and '⬅️ rotation: normal ➡️  ' or '⬅️ rotation: inverted ➡️  '
			end,
			change = function(dir)
				dset(save_location.rotation, dget(save_location.rotation) == 0 and 1 or 0)
			end
		},
		{
			text = function()
				return dget(save_location.hard_drop) == 0 and '⬅️ hard drop: normal ➡️  ' or '⬅️ hard drop: sonic ➡️  '
			end,
			change = function(dir)
				dset(save_location.hard_drop, dget(save_location.hard_drop) == 0 and 1 or 0)
			end
		},
		{
			text = function() return 'back' end,
			confirm = function()
				local unlock_progress = dget(save_location.unlock_progress)
				if (self.selected_background == 2 and unlock_progress < 1)
						or (self.selected_background == 3 and unlock_progress < 2)
						or (self.selected_music == 2 and unlock_progress < 1)
						or (self.selected_music == 3 and unlock_progress < 2) then
					sfx(sound.illegal)
					return
				end
				self:init_main_menu()
			end,
		},
	}
	self.menu.y_offset = -8
end

function state.title:enter()
	self:init_main_menu()
	self.selected_background = dget(save_location.background)
	self.selected_music = dget(save_location.music)
	self.high_score = dget(save_location.high_score)

	-- cosmetic
	music(song.title)
	self.enter_animation_progress = 0
	self.higlight_animation_time = 0
	self.transitioning = false
	self.transition_progress = 0
	self.rectangles = {}
	for i = 1, 20 do
		add(self.rectangles, {
			x = rnd(128),
			y = 20 + rnd(48),
			w = 48,
			h = 8,
			vx = -4 - rnd(4),
			c = rnd() > .5 and 1 or 12
		})
	end
end

function state.title:update()
	self.menu:update()

	-- cosmetic
	if self.enter_animation_progress < 1 then
		self.enter_animation_progress += (1 - self.enter_animation_progress) * .025
		if self.enter_animation_progress > .999 then
			self.enter_animation_progress = 1
		end
	end

	for r in all(self.rectangles) do
		r.x += r.vx
		if r.x + r.w < 0 then
			r.x = 128
			r.y = 20 + rnd(48)
			r.vx = -4 - rnd(4)
			r.c = rnd() > .5 and 1 or 12
		end
	end

	if self.transitioning then
		self.transition_progress += 1/15
		if self.transition_progress >= 3 then
			switch_state(state.game)
		end
	end
end

function state.title:draw()
	if self.label then
		cls()
	end

	if not self.label then
		camera(0, -(128 - 128 * self.enter_animation_progress))
	end

	-- title
	if self.label then
		rectfill(0, -256, 128, 76, 1)
	else
 		rectfill(0, -256, 128, 20, 1)
 	end
	for r in all(self.rectangles) do
		rectfill(r.x, r.y, r.x + r.w, r.y + r.h, r.c)
	end
	local ox, oy
	if self.label then
		ox, oy = 4, 20
 	else
		ox = 4 + 16 * sin(time() / 12)
		oy = 20 + 4 * cos(time() / 17)
	end
	sspr(16, 32, 32, 16, 12 + ox, 4 + oy, 64, 32)
	printf('mind', 80 + ox, 10 + oy, 7, 'left', 1)
	printf('over', 80 + ox, 18 + oy, 7, 'left', 1)
	printf('matter', 80 + ox, 26 + oy, 6, 'left', 1)
	if not self.label then
 		printf('best: ' .. self.high_score, 64 - ox, 40 + oy, 14, 'center', 2)
 	end

	-- divider
	rectfill(0, 76, 128, 256, 0)
	oy = self.label and 0 or 3 * sin(time() / 20)
	fillp(0b1000010000100001)
	rectfill(0, 72 + oy, 128, 76 + oy, 0x01)
	oy = self.label and 0 or 3 * sin(time() / 19 + .1)
	fillp(0b1010010110100101)
	rectfill(0, 76 + oy, 128, 80 + oy, 0x01)
	oy = self.label and 0 or 3 * sin(time() / 18 + .2)
	fillp(0b0100001000011000)
	rectfill(0, 80 + oy, 128, 84 + oy, 0x10)
	fillp()

	-- menu
	if not self.label then
		self.menu:draw(92)
	end

	camera()

	if self.transitioning then
		rectfill(64 - 64 * self.transition_progress,
			64 - 64 * self.transition_progress,
			64 + 64 * self.transition_progress,
			64 + 64 * self.transition_progress,
			0)
	end
end

-->8
-- main loop

function _init()
	switch_state(state.title)
end

function _update60()
	if current_state.update then
		current_state:update()
	end
end

function _draw()
	if current_state.draw then
		current_state:draw()
	end
end
__gfx__
00000000000000000000000000000000000000000000000000000000000000000000000000000000000000000000000000000000000000000000000000000000
00000000000000000000000000000000000000000000000000000000000000000000000000000000000000000000000000000000000000000000000000000000
00700700000000000000000000000000000000000000000000000000000000000000000000000000000000000000000000000000000000000000000000000000
00077000000000000000000000000000000000000000000000000000000000000000000000000000000000000000000000000000000000000000000000000000
00077000000000000000000000000000000000000000000000000000000000000000000000000000000000000000000000000000000000000000000000000000
00700700000000000000000000000000000000000000000000000000000000000000000000000000000000000000000000000000000000000000000000000000
